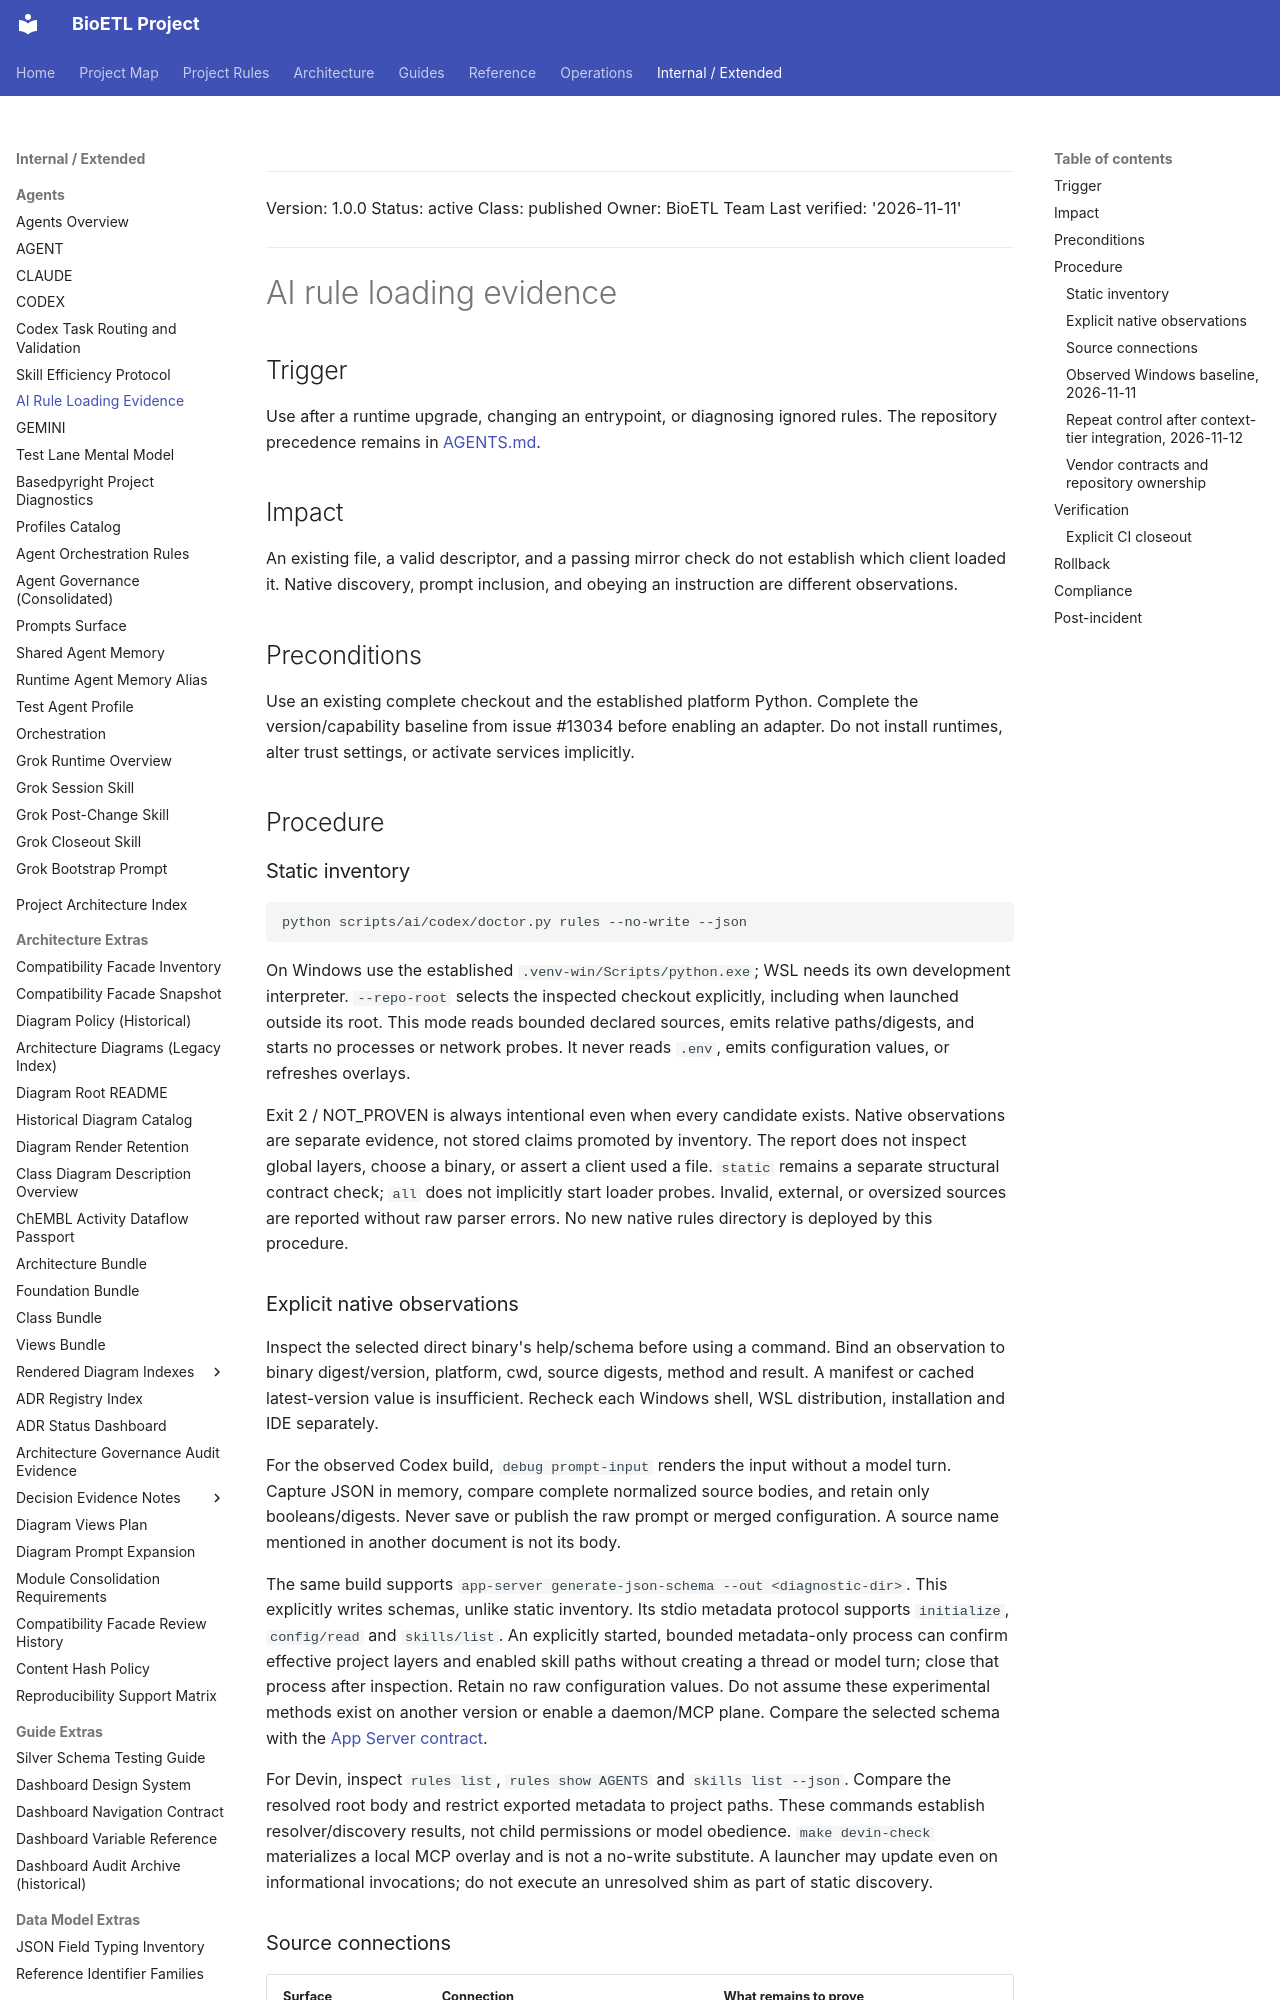

repository: SatoryKono/BioactivityDataAcquisition · page: 05-operations/runbooks/ai-rules-loading/index.html · generator: mkdocs

______________________________________________________________________

Version: 1.0.0
Status: active
Class: published
Owner: BioETL Team
Last verified: '2026-11-11'

______________________________________________________________________

# AI rule loading evidence

## Trigger

Use after a runtime upgrade, changing an entrypoint, or diagnosing ignored rules.
The repository precedence remains in [AGENTS.md](../../../AGENTS.md).

## Impact

An existing file, a valid descriptor, and a passing mirror check do not establish
which client loaded it. Native discovery, prompt inclusion, and obeying an
instruction are different observations.

## Preconditions

Use an existing complete checkout and the established platform Python. Complete
the version/capability baseline from issue #13034 before enabling an adapter.
Do not install runtimes, alter trust settings, or activate services implicitly.

## Procedure

### Static inventory

```text
python scripts/ai/codex/doctor.py rules --no-write --json
```

On Windows use the established `.venv-win/Scripts/python.exe`; WSL needs its own
development interpreter. `--repo-root` selects the inspected checkout explicitly,
including when launched outside its root. This mode reads bounded declared
sources, emits relative paths/digests, and starts no processes or network probes.
It never reads `.env`, emits configuration values, or refreshes overlays.

Exit 2 / NOT_PROVEN is always intentional even when every candidate exists.
Native observations are separate evidence, not stored claims promoted by
inventory. The report
does not inspect global layers, choose a binary, or assert a client used a file.
`static` remains a separate structural contract check; `all` does not implicitly
start loader probes. Invalid, external, or oversized sources are reported without
raw parser errors. No new native rules directory is deployed by this procedure.

### Explicit native observations

Inspect the selected direct binary's help/schema before using a command. Bind an
observation to binary digest/version, platform, cwd, source digests, method and
result. A manifest or cached latest-version value is insufficient. Recheck each
Windows shell, WSL distribution, installation and IDE separately.

For the observed Codex build, `debug prompt-input` renders the input without a
model turn. Capture JSON in memory, compare complete normalized source bodies,
and retain only booleans/digests. Never save or publish the raw prompt or merged
configuration. A source name mentioned in another document is not its body.

The same build supports `app-server generate-json-schema --out <diagnostic-dir>`.
This explicitly writes schemas, unlike static inventory. Its stdio metadata
protocol supports `initialize`, `config/read` and `skills/list`. An explicitly
started, bounded metadata-only process can confirm effective project layers and
enabled skill paths without creating a thread or model turn; close that process
after inspection. Retain no raw configuration values. Do not assume these
experimental methods exist on another version or enable a daemon/MCP plane.
Compare the selected schema with the [App Server contract](https://developers.openai.com/codex/app-server/).

For Devin, inspect `rules list`, `rules show AGENTS` and `skills list --json`.
Compare the resolved root body and restrict exported metadata to project paths.
These commands establish resolver/discovery results, not child permissions or
model obedience. `make devin-check` materializes a local MCP overlay and is not
a no-write substitute. A launcher may update even on informational invocations;
do not execute an unresolved shim as part of static discovery.
